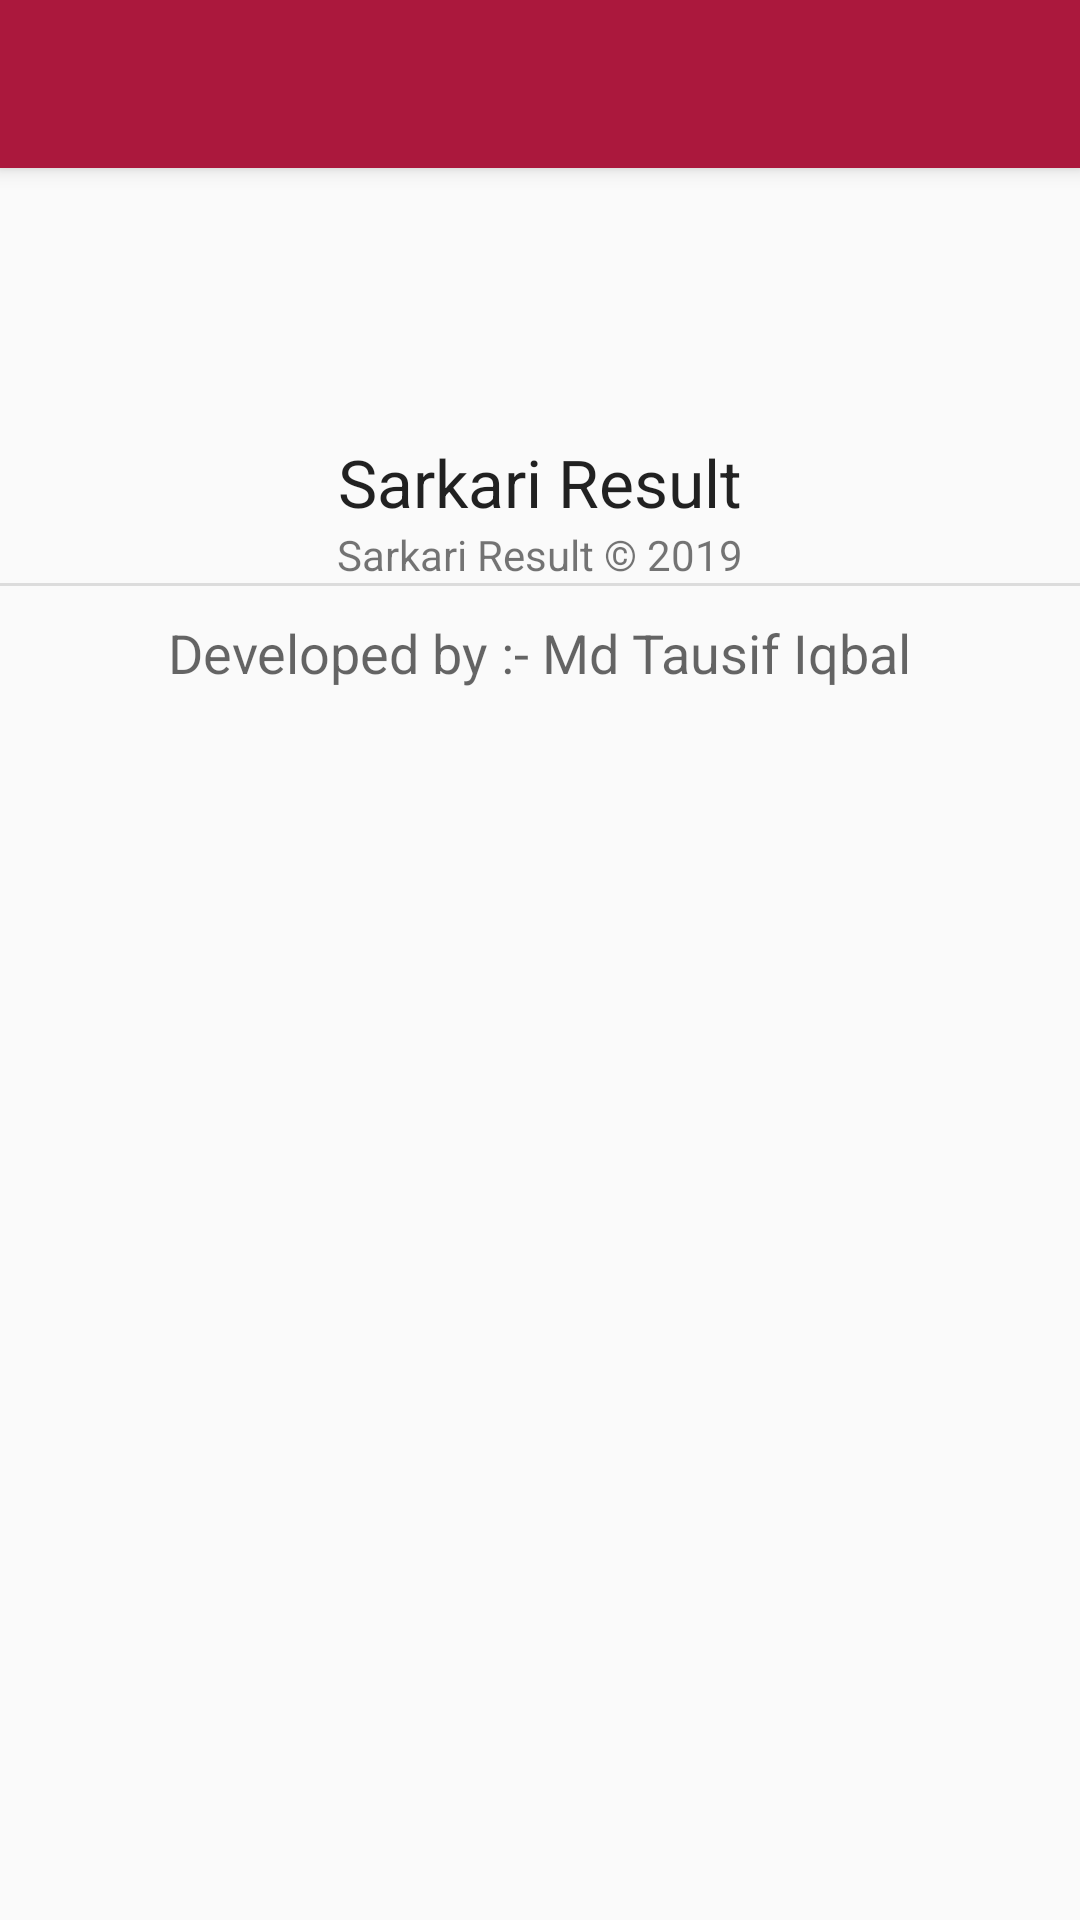

The Android layout XML behind this screen, and the referenced resources:
<!-- AndroidManifest.xml: application theme AppTheme -->
<!-- res/layout/about_activity.xml -->
<?xml version="1.0" encoding="utf-8"?>
<android.support.design.widget.CoordinatorLayout
	xmlns:android="http://schemas.android.com/apk/res/android"
	xmlns:app="http://schemas.android.com/apk/res-auto"
	xmlns:tools="http://schemas.android.com/tools"
	android:id="@+id/main_content"
	android:layout_width="match_parent"
	android:layout_height="match_parent">

	<android.support.design.widget.AppBarLayout
		android:layout_width="match_parent"
		android:layout_height="wrap_content"
		android:background="@color/colorPrimary"
		android:theme="@style/AppTheme.AppBarOverlay">

		<android.support.v7.widget.Toolbar
			android:id="@+id/main_toolbar"
			android:layout_width="match_parent"
			android:layout_height="?attr/actionBarSize"
			app:popupTheme="@style/AppTheme.PopupOverlay"/>

	</android.support.design.widget.AppBarLayout>

	<FrameLayout
		android:layout_height="match_parent"
		android:layout_width="match_parent"
		app:layout_behavior="@string/appbar_scrolling_view_behavior">
		

		<LinearLayout
			android:id="@+id/frame_content"
			android:orientation="vertical"
			android:layout_width="match_parent"
			android:layout_height="match_parent"
			android:gravity="center_horizontal"
			android:paddingTop="20dp">

			<ImageView
				android:layout_height="70dp"
				android:layout_width="70dp"
				android:src="@drawable/app_logo"/>

			<TextView
				android:layout_height="wrap_content"
				android:textAppearance="?android:attr/textAppearanceLarge"
				android:layout_width="wrap_content"
				android:text="Sarkari Result"/>

			<TextView
				android:layout_height="wrap_content"
				android:layout_width="wrap_content"
				android:text="Sarkari Result © 2019"/>

			<View
				android:background="?android:attr/dividerVertical"
				android:layout_height="1dp"
				android:layout_width="match_parent"/>

			<LinearLayout
				android:layout_height="wrap_content"
				android:layout_width="wrap_content"
				android:orientation="horizontal"
				android:padding="10dp">

				<TextView
					android:layout_height="wrap_content"
					android:textAppearance="?android:attr/textAppearanceMedium"
					android:layout_width="wrap_content"
					android:text="Developed by :- Md Tausif Iqbal"/>

			</LinearLayout>

		</LinearLayout>

	</FrameLayout>

</android.support.design.widget.CoordinatorLayout>
<!-- resources referenced by this layout -->
<resources>
  <color name="colorPrimary">#ab183d</color>
  <style name="AppTheme.AppBarOverlay" parent="ThemeOverlay.AppCompat.Dark.ActionBar" />
  <style name="AppTheme.PopupOverlay" parent="ThemeOverlay.AppCompat.Light" />
  <style name="AppTheme" parent="Theme.AppCompat.Light.NoActionBar">
  		<item name="colorAccent">@color/colorAccent</item>
  		<item name="colorPrimary">@color/colorPrimary</item>
  		<item name="colorPrimaryDark">@color/colorPrimaryDark</item>
  		<item name="colorControlNormal">@color/colorControlNormal</item>
  		
  	</style>
  <color name="colorAccent">@color/colorPrimary</color>
  <color name="colorPrimaryDark">#A11136</color>
  <color name="colorControlNormal">@color/colorPrimary</color>
</resources>
